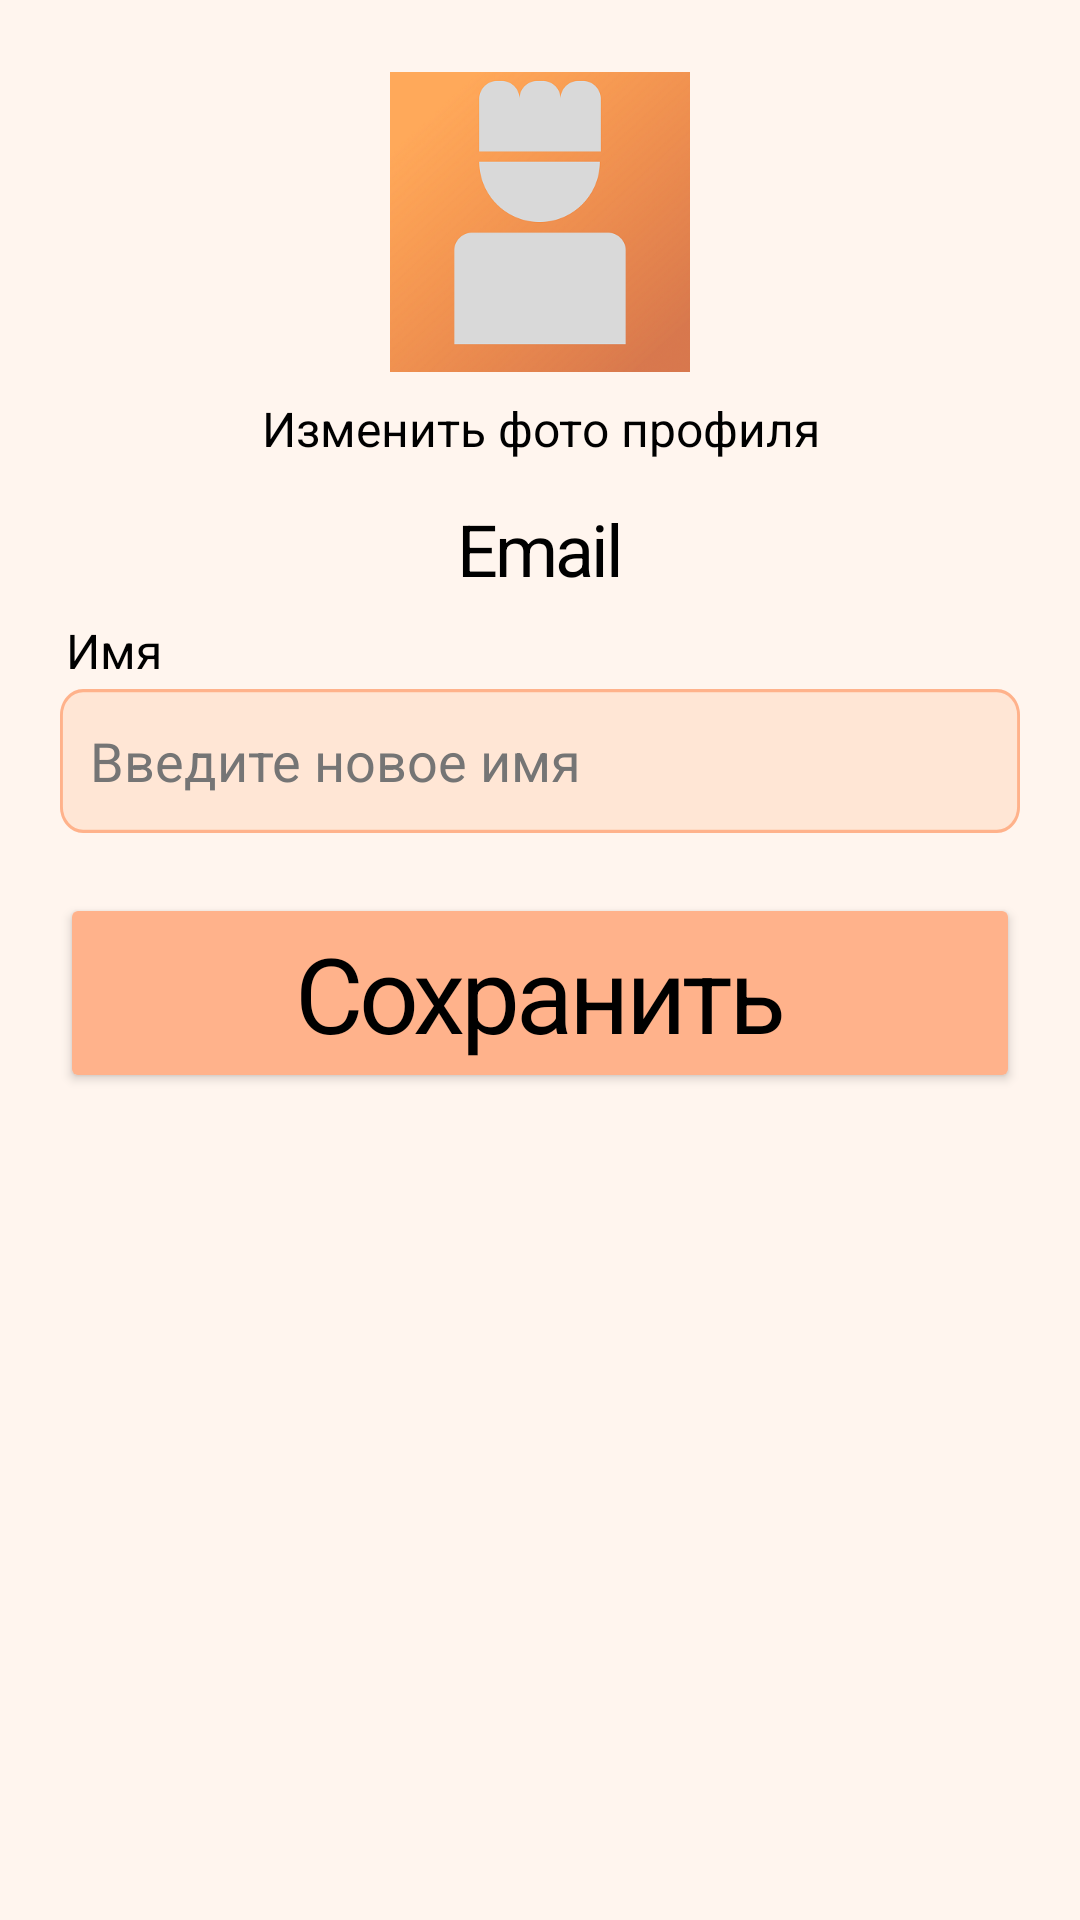

Here is an Android app screen rendered from its layout file. Give the layout XML and the strings, colors and styles it references.
<!-- AndroidManifest.xml: activity theme AppTheme.NoActionBar -->
<!-- res/layout/activity_edit_profile.xml -->
<?xml version="1.0" encoding="utf-8"?>
<FrameLayout xmlns:android="http://schemas.android.com/apk/res/android"
    xmlns:app="http://schemas.android.com/apk/res-auto"
    xmlns:tools="http://schemas.android.com/tools"
    android:id="@+id/PlaceHolder"
    android:layout_width="match_parent"
    android:layout_height="match_parent"
    android:orientation="vertical"
    tools:context=".EditProfileActivity">

    <LinearLayout
        android:layout_width="match_parent"
        android:layout_height="match_parent"
        android:orientation="vertical">

        <LinearLayout
            android:id="@+id/imageChange"
            android:layout_width="match_parent"
            android:layout_height="wrap_content"
            android:orientation="vertical">

            <ImageView
                android:id="@+id/imageViewAvatar"
                android:layout_width="100dp"
                android:layout_height="100dp"
                android:layout_gravity="center_horizontal"
                android:layout_marginTop="24dp"
                android:contentDescription="@string/profile_image"
                app:srcCompat="@drawable/unknown_person"
                tools:ignore="ImageContrastCheck" />

            <TextView
                android:id="@+id/textViewTitleEditProfile"
                android:layout_width="match_parent"
                android:layout_height="wrap_content"
                android:layout_marginStart="20dp"
                android:layout_marginEnd="20dp"
                android:gravity="center_horizontal"
                android:padding="8dp"
                android:text="@string/edit_profile"
                android:textAppearance="@style/buttonTextTagTypeOne"
                android:textSize="16sp" />
        </LinearLayout>

        <LinearLayout
            android:layout_width="match_parent"
            android:layout_height="wrap_content"
            android:orientation="vertical">

            <TextView
                android:id="@+id/textViewEmailProfile"
                android:layout_width="match_parent"
                android:layout_height="wrap_content"
                android:layout_marginStart="20dp"
                android:layout_marginEnd="20dp"
                android:gravity="center_horizontal"
                android:padding="5dp"
                android:text="@string/email_hint"
                android:textAppearance="@style/title_text"
                android:textSize="24sp" />

            <TextView
                android:id="@+id/textViewNameTitle"
                android:layout_width="match_parent"
                android:layout_height="wrap_content"
                android:layout_marginStart="20dp"
                android:layout_marginEnd="20dp"
                android:padding="2dp"
                android:text="@string/name"
                android:textAppearance="@style/buttonTextTagTypeOne"
                android:textSize="16sp" />

            <EditText
                android:id="@+id/editTextEditName"
                android:layout_width="match_parent"
                android:layout_height="wrap_content"
                android:layout_marginStart="20dp"
                android:layout_marginEnd="20dp"
                android:background="@drawable/image_search_box"
                android:ems="10"
                android:hint="@string/input_name"
                android:importantForAutofill="no"
                android:inputType="textPersonName|textCapSentences"
                android:minHeight="48dp"
                android:padding="10dp"
                android:textColor="#212121"
                android:textColorHint="#757575"
                tools:ignore="SpeakableTextPresentCheck" />

        </LinearLayout>

        <Button
            android:id="@+id/buttonSaveProfile"
            style="@style/buttonBigBoxMain"
            android:layout_width="match_parent"
            android:layout_height="wrap_content"
            android:layout_margin="20dp"
            android:backgroundTint="#FFB28B"
            android:gravity="bottom|center_horizontal"
            android:text="@string/save"
            app:cornerRadius="18dp" />

        <TextView
            android:id="@+id/textViewAdministratorText"
            android:layout_width="match_parent"
            android:layout_height="wrap_content"
            android:enabled="false"
            android:gravity="center_horizontal"
            android:text="@string/welcome_admin_panel"
            android:textAppearance="@style/mainTextAmatic"
            android:visibility="gone" />

        <Button
            android:id="@+id/buttonAdminPanel"
            style="@style/buttonLongWhileTextColor"
            android:layout_width="match_parent"
            android:layout_height="wrap_content"
            android:layout_margin="20dp"
            android:enabled="false"
            android:text="@string/go_admin_panel"
            android:visibility="gone" />

    </LinearLayout>

</FrameLayout>
<!-- resources referenced by this layout -->
<resources>
  <!-- drawable image_search_box (drawable-v24) -->
  <vector
      xmlns:android="http://schemas.android.com/apk/res/android"
      xmlns:aapt="http://schemas.android.com/aapt"
      android:width="332dp"
      android:height="44dp"
      android:viewportWidth="332"
      android:viewportHeight="44"
      >
  
      <group>
  
          <clip-path
              android:pathData="M8 0H324C328.418 0 332 3.58172 332 8V36C332 40.4183 328.418 44 324 44H8C3.58172 44 0 40.4183 0 36V8C0 3.58172 3.58172 0 8 0Z"
              />
  
          <path
              android:pathData="M0 0V44H332V0"
              android:fillColor="#FFE6D5"
              />
  
          <path
              android:pathData="M8 0H324C328.418 0 332 3.58172 332 8V36C332 40.4183 328.418 44 324 44H8C3.58172 44 0 40.4183 0 36V8C0 3.58172 3.58172 0 8 0Z"
              android:strokeWidth="2"
              android:strokeColor="#FFB28B"
              />
  
      </group>
  
  </vector>
  <!-- drawable unknown_person: png bitmap (drawable, 110509 bytes) -->
  <string name="edit_profile">Изменить фото профиля</string>
  <string name="email_hint">Email</string>
  <string name="go_admin_panel">Перейти в панель администратора</string>
  <string name="input_name">Введите новое имя</string>
  <string name="name">Имя</string>
  <string name="profile_image">Изображение профиля</string>
  <string name="save">Сохранить</string>
  <string name="welcome_admin_panel">Добрый день, администратор!</string>
  <style name="buttonBigBoxMain">
          <item name="android:textAppearance">@style/mainTextAmatic</item>
          <item name="backgroundTint">#FFB28B</item>
          <item name="cornerRadius">18dp</item>
      </style>
  <style name="buttonLongWhileTextColor">
          <item name="android:textAppearance">@style/mainTextAmatic</item>
          <item name="android:textColor">#FFF5EE</item>
          <item name="android:gravity">bottom|center_horizontal</item>
          <item name="backgroundTint">#B15124</item>
          <item name="cornerRadius">18dp</item>
      </style>
  <style name="buttonTextTagTypeOne">
          <item name="android:textSize">14sp</item>
          <item name="android:lineSpacingExtra">-1sp</item>
          <item name="android:textColor">#212121</item>
          <item name="fontFamily">@font/montserrt_alternates_light</item>
      </style>
  <style name="mainTextAmatic">
          <item name="android:textSize">35sp</item>
          <item name="android:letterSpacing">-0.04</item>
          <item name="fontFamily">@font/amatic_sc_bold</item>
      </style>
  <style name="title_text">
          <item name="android:textSize">45sp</item>
          <item name="lineHeight">32sp</item>
          <item name="android:letterSpacing">-0.04</item>
          <item name="android:textColor">#212121</item>
          <item name="fontFamily">@font/amatic_sc_bold</item>
      </style>
  <style name="AppTheme.NoActionBar" parent="Theme.MaterialComponents">
          <item name="windowActionBar">false</item>
          <item name="windowNoTitle">true</item>
          <item name="android:textColor">@color/black</item>
          <item name="android:background">#FFF5EE</item>
          <item name="colorSecondary">#FF3B3B</item>
      </style>
  <color name="black">#FF000000</color>
</resources>
